Photos from the image-classification dataset "Pic_for_CNN" in the GitHub repository mouselearning/PatternCNN. Its 3 classes are: buy, nothing, sell.

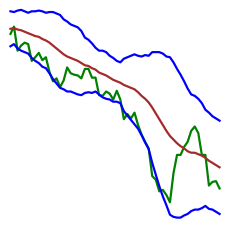
Label: nothing

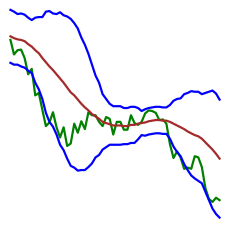
Label: sell

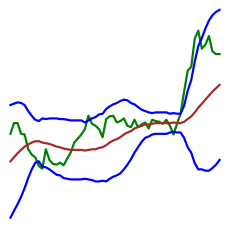
Label: buy

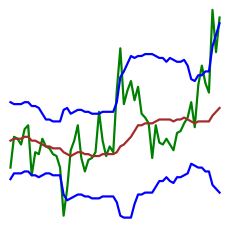
Label: nothing

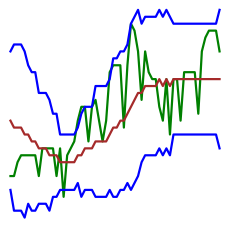
Label: sell

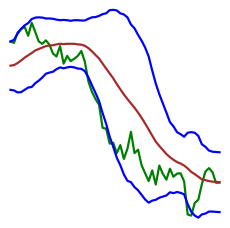
Label: buy
